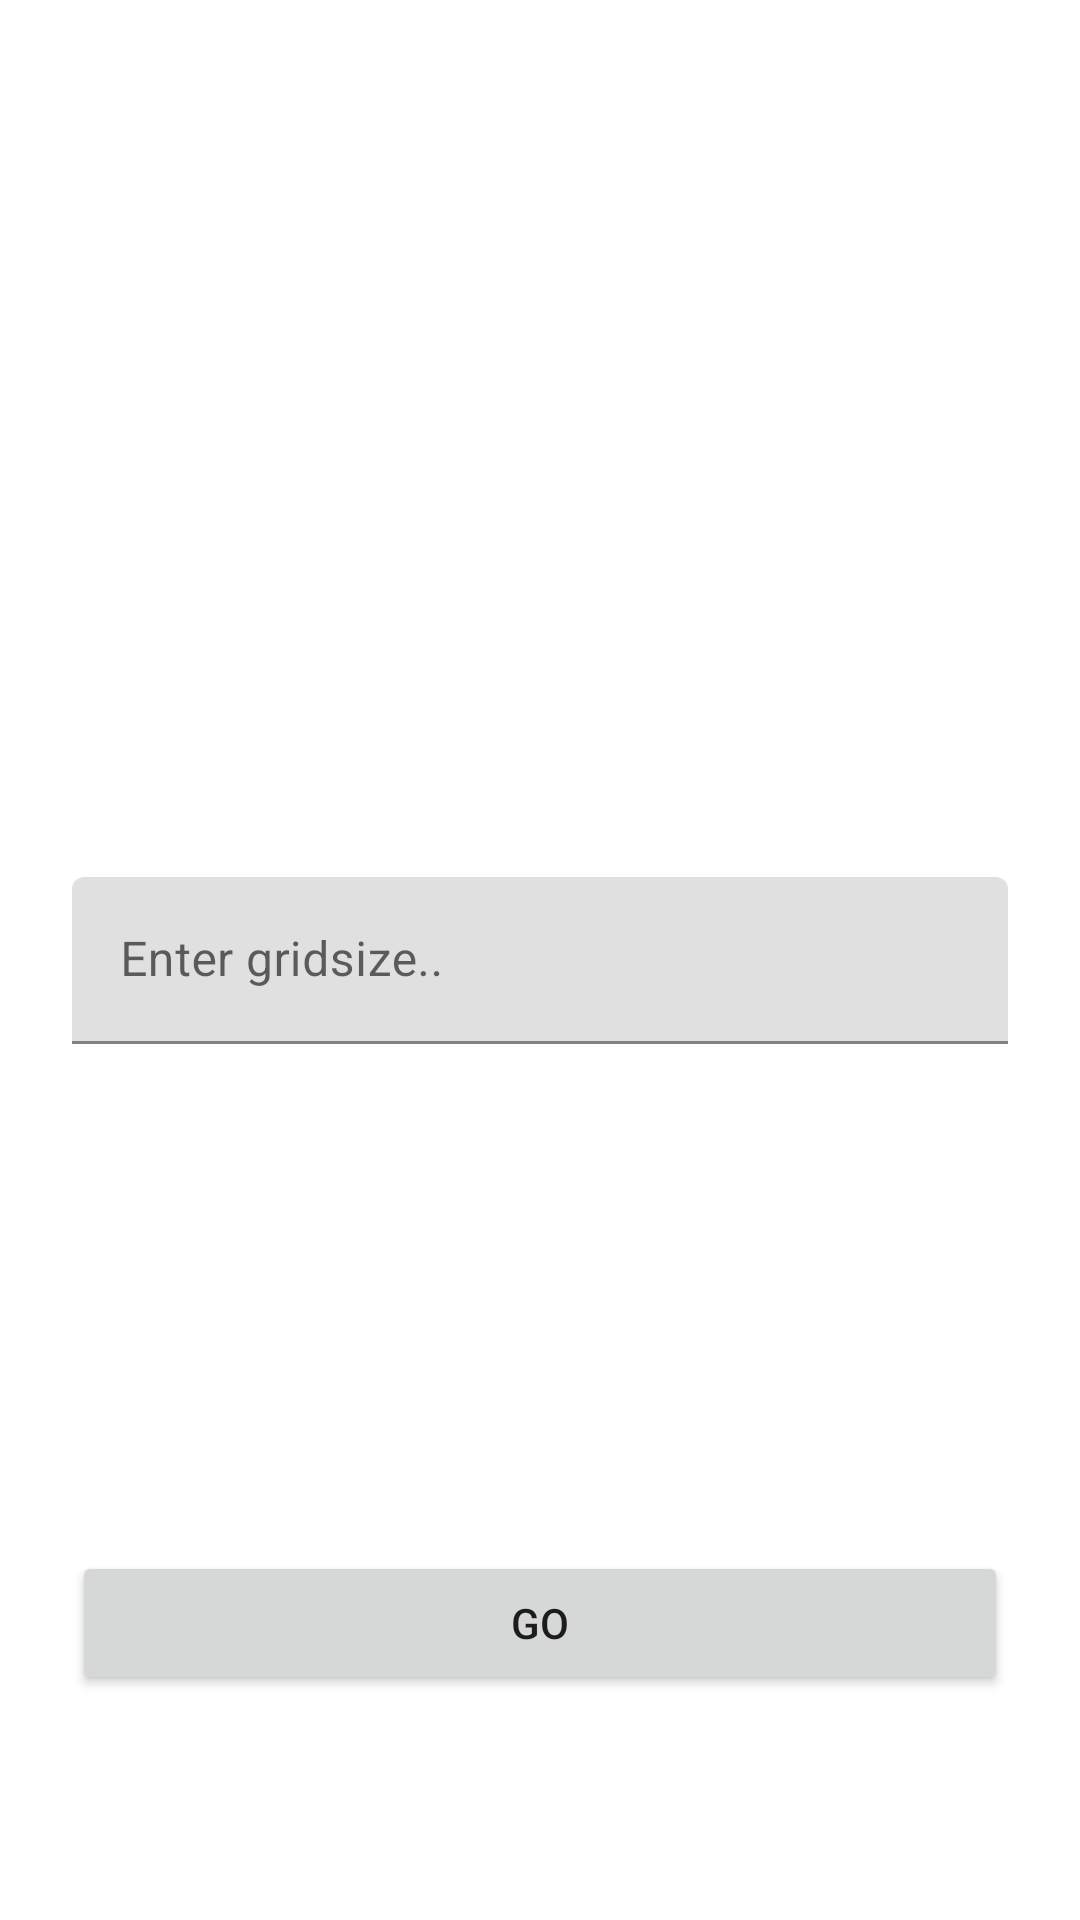

Layout XML and referenced resources for this Android screen:
<!-- AndroidManifest.xml: application theme Theme.PixelsChallange -->
<!-- res/layout/fragment_home.xml -->
<?xml version="1.0" encoding="utf-8"?>
<androidx.constraintlayout.widget.ConstraintLayout xmlns:android="http://schemas.android.com/apk/res/android"
    xmlns:app="http://schemas.android.com/apk/res-auto"
    xmlns:tools="http://schemas.android.com/tools"
    android:layout_width="match_parent"
    android:layout_height="match_parent"
    tools:context=".ui.home.HomeFragment">


    <com.google.android.material.textfield.TextInputLayout
        android:id="@+id/etGridSizeContainer"
        app:layout_constraintTop_toTopOf="parent"
        app:layout_constraintBottom_toBottomOf="parent"
        android:layout_margin="24dp"
        android:hint="Enter gridsize.."
        android:layout_width="match_parent"
        android:layout_height="wrap_content"
        app:endIconMode="clear_text">

    <com.google.android.material.textfield.TextInputEditText
        android:id="@+id/etGridSize"
        android:layout_width="match_parent"
        android:layout_height="wrap_content"
        android:inputType="number"
    />

    </com.google.android.material.textfield.TextInputLayout>

    <Button
        android:id="@+id/btnContinue"
        android:layout_width="match_parent"
        android:layout_height="wrap_content"
        android:layout_marginStart="24dp"
        android:layout_marginEnd="24dp"
        app:layout_constraintBottom_toBottomOf="parent"
        android:layout_marginBottom="75dp"
        android:text="GO"/>




</androidx.constraintlayout.widget.ConstraintLayout>
<!-- resources referenced by this layout -->
<resources>
  <style name="Theme.PixelsChallange" parent="Theme.MaterialComponents.DayNight.NoActionBar">
          
          <item name="colorPrimary">@color/purple_500</item>
          <item name="colorPrimaryVariant">@color/purple_700</item>
          <item name="colorOnPrimary">@color/white</item>
          
          <item name="colorSecondary">@color/teal_200</item>
          <item name="colorSecondaryVariant">@color/teal_700</item>
          <item name="colorOnSecondary">@color/black</item>
          
          <item name="android:statusBarColor" tools:targetApi="l">?attr/colorPrimaryVariant</item>
          
      </style>
  <!-- not gathered from this repository: default colours our renderer supplied (Android Studio template values) -->
  <color name="purple_500">#FF6200EE</color>
  <color name="purple_700">#FF3700B3</color>
  <color name="teal_200">#FF03DAC5</color>
  <color name="teal_700">#FF018786</color>
  <color name="black">#FF000000</color>
  <color name="white">#FFFFFFFF</color>
</resources>
